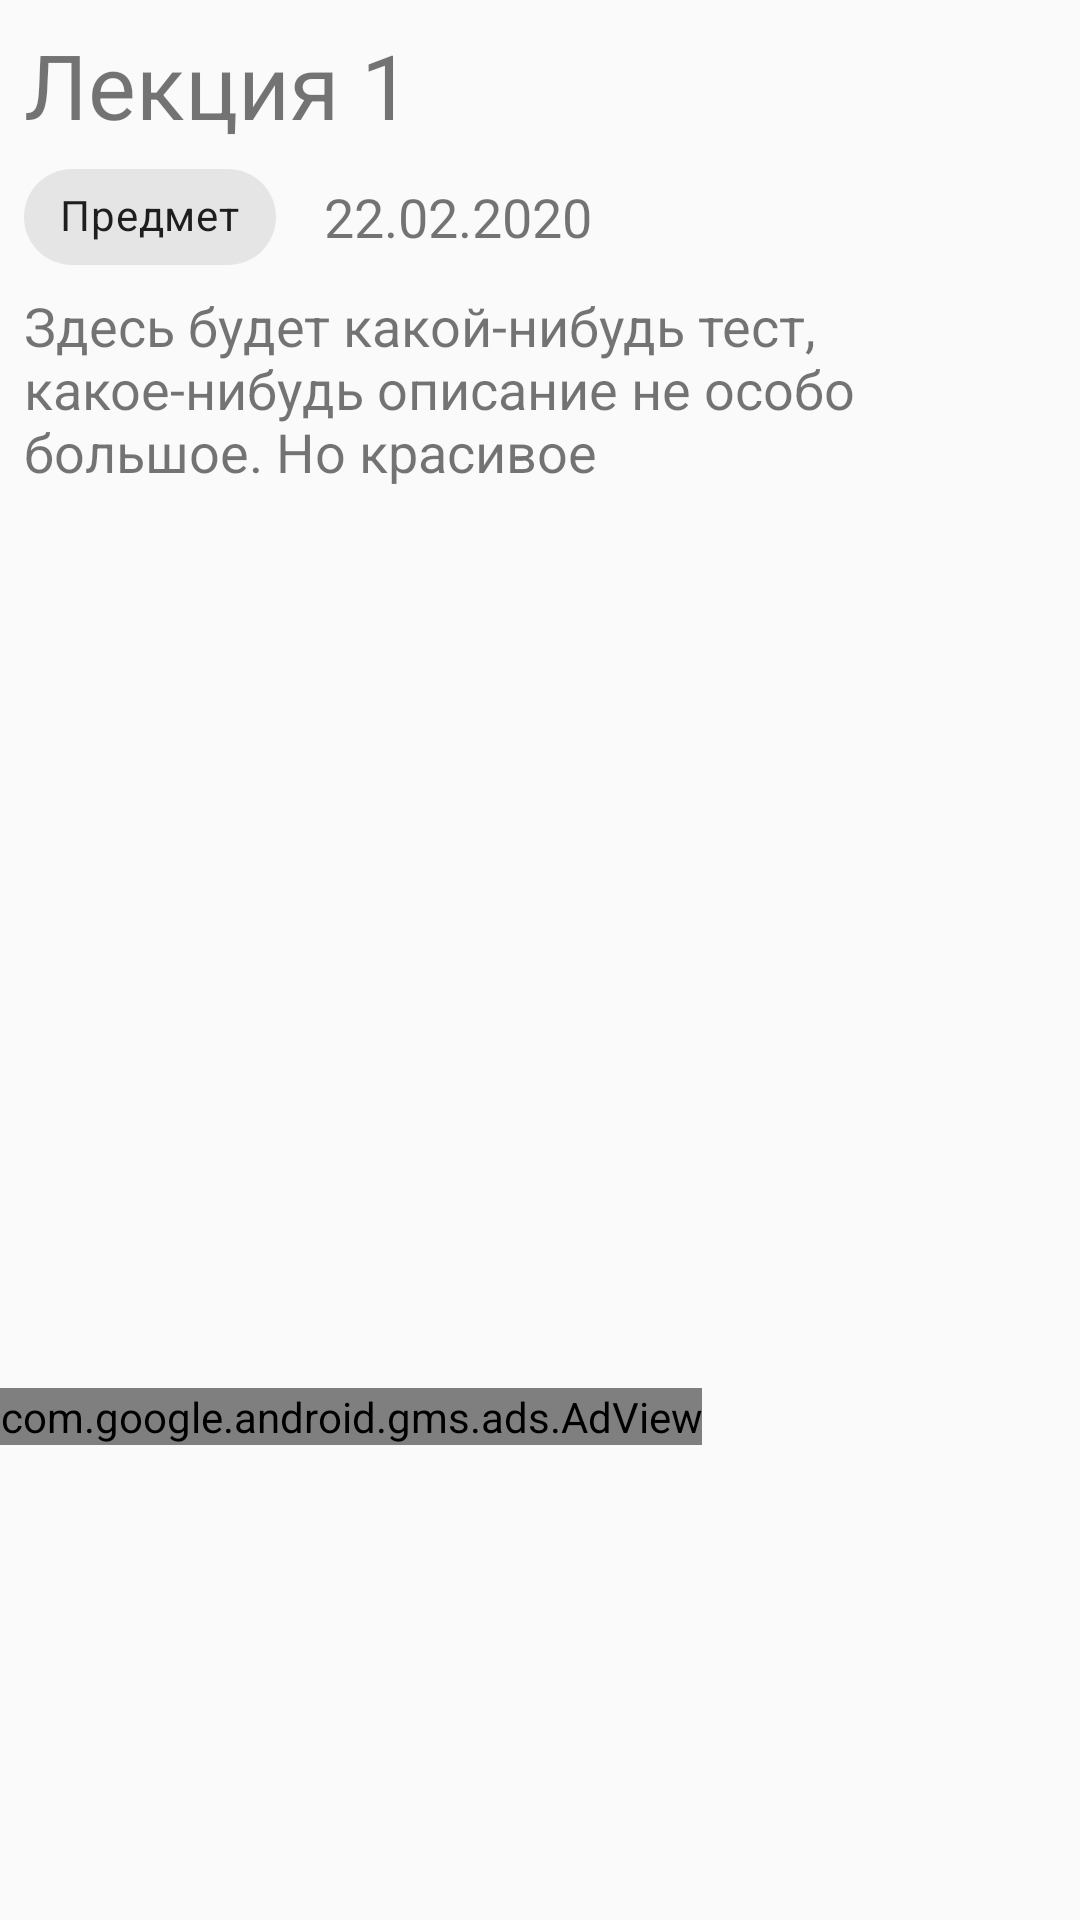

Here is an Android app screen rendered from its layout file. Give the layout XML and the strings, colors and styles it references.
<!-- AndroidManifest.xml: application theme AppTheme -->
<!-- res/layout/activity_one_note.xml -->
<?xml version="1.0" encoding="utf-8"?>
<LinearLayout xmlns:android="http://schemas.android.com/apk/res/android"
    xmlns:tools="http://schemas.android.com/tools"
    android:layout_width="match_parent"
    android:layout_height="match_parent"
    tools:context=".CreateNoteActivity"
    android:orientation="vertical">

        <TextView
            android:id="@+id/textViewTitle1"
            android:layout_width="wrap_content"
            android:layout_height="wrap_content"
            android:layout_marginLeft="8dp"
            android:layout_marginTop="8dp"
            android:text="Лекция 1"
            android:textSize="30sp" />


        <LinearLayout
            android:layout_width="match_parent"
            android:layout_height="wrap_content"
            android:orientation="horizontal">

                <com.google.android.material.chip.Chip
                    android:id="@+id/chip"
                    style="@style/Widget.MaterialComponents.Chip.Choice"
                    android:layout_width="wrap_content"
                    android:layout_height="wrap_content"
                    android:layout_gravity="center_vertical"
                    android:layout_marginHorizontal="8dp"
                    android:text="Предмет" />

                <TextView
                    android:id="@+id/textViewTitle2"
                    android:layout_width="wrap_content"
                    android:layout_height="wrap_content"
                    android:layout_marginHorizontal="8dp"
                    android:layout_marginVertical="4dp"
                    android:layout_gravity="center_vertical"
                    android:text="22.02.2020"
                    android:textSize="18sp" />
        </LinearLayout>

        <TextView
            android:id="@+id/textViewAbout"
            android:layout_width="match_parent"
            android:layout_height="wrap_content"
            android:layout_marginHorizontal="8dp"
            android:textSize="18sp"
            android:text="Здесь будет какой-нибудь тест, какое-нибудь описание не особо большое. Но красивое" />

        <androidx.recyclerview.widget.RecyclerView
            android:id="@+id/recyclerView"
            android:layout_width="match_parent"
            android:layout_height="300dp"
            android:orientation="horizontal">

        </androidx.recyclerview.widget.RecyclerView>

        <com.google.android.gms.ads.AdView
            xmlns:ads="http://schemas.android.com/apk/res-auto"
            android:id="@+id/adView"
            android:layout_width="wrap_content"
            android:layout_height="wrap_content"
            android:layout_centerHorizontal="true"
            android:layout_alignParentBottom="true"
            ads:adSize="SMART_BANNER"
            ads:adUnitId="@string/banner_view_conspect">


        </com.google.android.gms.ads.AdView>


</LinearLayout>
<!-- resources referenced by this layout -->
<resources>
  <string name="banner_view_conspect">ca-app-pub-7669772816496338/2634323461</string>
  <style name="AppTheme" parent="Theme.MaterialComponents.Light.DarkActionBar.Bridge">
          
          <item name="colorPrimary">@color/colorPrimary</item>
          <item name="colorPrimaryDark">@color/colorPrimaryDark</item>
          <item name="colorAccent">@color/colorAccent</item>
      </style>
  <color name="colorPrimary">#00ACC1</color>
  <color name="colorPrimaryDark">#0097A7</color>
  <color name="colorAccent">#0097A7</color>
</resources>
